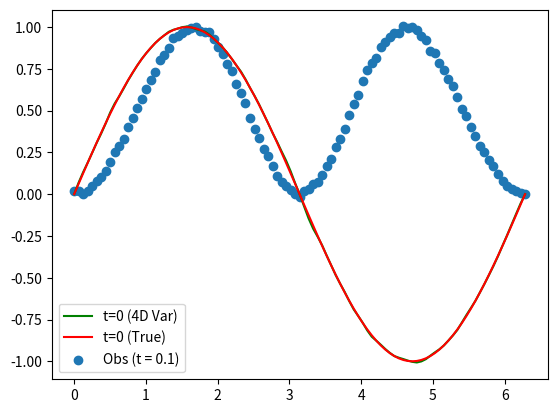

Write the Python code that produced this figure.
# -*- coding: utf-8 -*-
"""
Created on Thu Feb  6 11:56:28 2020

[redacted]
"""
import numpy as np
import matplotlib.pyplot as plt

np.random.seed(1)

def exact(x, t, nt):
    ue = np.zeros((nx, nt))
    for j in range(nt):
        ue[:,j] = (2.0*np.exp(t[j])*np.sin(x))/(1.0 + np.exp(2.0*t[j]) + np.cos(x)*(np.exp(2.0*t[j]) - 1.0))     
    
    return ue

def upwind(c, a, ic, nt, nx):
    u = np.zeros((nx, nt))
    u[:,0] = ic
    u[0,:] = 0.0
    u[-1,:] = 0.0
    ap = np.where(a>0,a,0)
    an = np.where(a<0,a,0) 
    
    for j in range(nt-1):       
        u[1:nx-1,j+1] = u[1:nx-1,j] - ap[1:nx-1]*(u[1:nx-1,j] - u[0:nx-2,j]) - an[1:nx-1]*(u[2:nx,j] - u[1:nx-1,j])  

    return u

#% Jacobian construcitno

def jac_up(dmk):
        
    ap = np.where(a>0,a,0)
    an = np.where(a<0,a,0)     
    
    dmk[0,0]   = 1.0 - ap[1] + an[1]
    dmk[0,1]   = -an[1]
    dmk[-1,-2] = ap[-2]
    dmk[-1,-1] = 1 - ap[-2] + an[-2]
    
    for i in range(1,len(dmk)-1):  
            dmk[i,i-1]   =  ap[i+1]
            dmk[i,i]     =  1.0 - ap[i+1] + an[i+1]
            dmk[i,i+1]   =  -an[i+1]

    return dmk

# Observation Jacobian            
def jac_obs(uk):            
    dhk = np.diag(2.0*uk)
    return dhk


def fdvar(dmk,lam,uda):
    for k, obs in enumerate(ind):
        d = jac_obs(uda[1:nx-1,obs])
        temp1 = z[:,k] - uda[:,obs]**2
        f[:,k] = np.linalg.multi_dot([d.T, np.linalg.inv(rk), temp1[1:nx-1]])
    
    lam[:,-1] = f[:,-1]
        
    for k in range(nt-2,0,-1):       
        d = jac_up(dmk)
        lam[:,k] = np.dot(d.T, lam[:,k+1]) 
        if k in ind:
#           print(k)
           lam[:,k] = np.dot(d.T, lam[:,k+1]) + f[:,int(k/10)-1]    
    
    d = jac_up(dmk)    
    grad_ = -d.T @ lam[:,1]    
    
    return grad_

def obj(uda):
    fk_ = 0.0
    for k, obs in enumerate(ind):
        temp1 = z[1:nx-1,k] - uda[1:nx-1,obs]**2
        temp2 = temp1.T @ np.linalg.inv(rk) @ temp1
        fk_ = fk_ + np.sum(temp2.reshape((-1,1)))
    return 0.5*fk_

def sol_update(uic):
    udap = upwind(c, a, uic, nt, nx)
    return udap

#%% Actual states       
    
x0 = 0.0
xl = 2.0*np.pi

nx = 101
dx = (xl - x0)/(nx-1.0)

x = np.linspace(x0, xl, nx)

t0 = 0.0
tf = 2.0

dt = 0.01
nt = int((tf - t0)/dt + 1)
t = np.linspace(t0, tf, nt)

c  = dt/dx
ic = np.sin(x)
a  = c*np.sin(x)

un = upwind(c, a, ic, nt, nx)   
ue = exact(x,t,nt)  

#plt.figure() 
#plt.plot(x, un[:,-1], label = 'True') 
#plt.plot(x, ue[:,-1], label = '4D-Var') 
#plt.legend()  
#%% Observations
mu  = 0.0
std = 0.01
nobs = 10
ind  = np.arange(10,110,10)

z = un[:,ind]**2 + np.random.normal(mu, std,(nx,nobs))

dshape = ue[1:nx-1].shape[0]
dmk = np.zeros((dshape, dshape))

rk   = std**2*np.eye((dshape))
f    = np.zeros((dshape,nobs))

lam  = np.zeros((dshape,nt))

#%% Gradeint algo

#def ic_update1(uda, grad, alpha):
##    print(alpha)
#    uic = uda[1:nx-1,0] - (alpha* grad)
#    uic = np.concatenate(([0], uic, [0]))
#
#    return uic
#
#uic0 = 1.2*np.sin(x) #np.ones((nx,))
#uda0 = upwind(c, a, uic0, nt, nx) 
##plt.plot(uda0[:,-1])
#
#max_iter = 119
#tol = 1e-2
##alpha = 1e-2
#for i in range(max_iter):
#    
#    grad0 = fdvar(dmk,lam,uda0)
#    fxk  = obj(uda0)
#    
#    alpha0 = -0.5*fxk/(grad0.T @ (-grad0))
##    alpha0 = 1.0
#    
#    uicp = ic_update1(uda0, grad0, alpha0)
#    udap = sol_update(uicp)   
#    fxpk = obj(udap)
#    
#    alpha=-((grad0.T @ -grad0)*alpha0**2)/(2.0*(fxpk - alpha0*(grad0.T @ -grad0) - fxk))    
#    
#    uicn = ic_update1(uda0, grad0, alpha)    
#    udan = sol_update(uicn) 
##    gradn = fdvar(udan)     
#    
#    er = np.linalg.norm(uicn.reshape((-1,1)) - uic0.reshape((-1,1)))
#    print(i, ' ', er, ' ',np.linalg.norm(grad0),' ', np.max(uicn))     
#    if er < tol:       
#        break
#
##    grad0 = np.copy(gradn)
#    uic0  = np.copy(uicn)     
#    uda0  = np.copy(udan) 

#%% Conjugate Gradeint
def ic_update2(uda, grad, alpha):
#    print(alpha)
    uic = uda[1:nx-1,0] + (alpha* grad)
    uic = np.concatenate(([0], uic, [0]))

    return uic

uic0 = 1.2*np.sin(x) #np.ones((nx,))
uda0 = upwind(c, a, uic0, nt, nx) 
#plt.plot(uda0[:,-1])
grad0 = fdvar(dmk,lam,uda0)
p = - grad0    
max_iter = 100
tol = 1e-2
#
for i in range(max_iter): 
    
    fxk  = obj(uda0)   
    alpha0 = -0.5*fxk/(grad0.T @ p)
#    alpha0 = 1.0
    
    uicp = ic_update2(uda0, p, alpha0)
    udap = sol_update(uicp)     
    fxpk = obj(udap)
    
    alpha=-((grad0.T @ p)*alpha0**2)/(2.0*(fxpk - alpha0*(grad0.T @ p) - fxk))      

    uicn = ic_update2(uda0, p, alpha)    
    udan = sol_update(uicn)    
    
    gradn = fdvar(dmk,lam,udan)
    
    beta = (gradn.T @ grad0)/( grad0.T @ grad0)
    
    p = -gradn + beta*p
    
    er = np.linalg.norm(uicn.reshape((-1,1)) - uic0.reshape((-1,1)))
    print(i, ' ', er, ' ', np.linalg.norm(gradn), ' ', np.max(uic0))  
    
    if er < tol:       
        break
    
    grad0 = np.copy(gradn)
    uic0  = np.copy(uicn)    
    uda0  = np.copy(udan)
    
#%%Preditions 
uda =   upwind(c, a, uicn, nt, nx)   
plt.figure()
plt.plot(x, uicn, c='g', label = 't=0 (4D Var)')  
plt.plot(x, un[:,0], c='r', label = 't=0 (True)') 
plt.scatter(x,z[:,0], label = 'Obs (t = 0.1)')
plt.legend()
#plt.savefig('q10.pdf')
#plt.savefig('q11.pdf')
#plt.savefig('q12.pdf')
#plt.savefig('q13.pdf')
#
#plt.figure()
#plt.plot(x, uda[:,-1],  c='g',  label = 't=2 (4D Var)')  
#plt.plot(x, un[:,-1], c='r',  label = 't=2 (True)') 
#plt.scatter(x,z[:,-1], label = 'Obs (t = 1)')
#plt.legend()  
#plt.savefig('q20.pdf') 
#plt.savefig('q21.pdf') 
#plt.savefig('q22.pdf')
#plt.savefig('q23.pdf')
#
#plt.figure() 
#plt.plot(x, un[:,-1], label = 'True') 
#plt.plot(x, un[:,0], label = '4D-Var') 
#plt.legend()  
#    
#%%    
#uda_da = upwind(c, a, uicn, nt, nx)
#uic_t = np.ones((nx,))
#uic_t = upwind(c, a, uic0, nt, nx) 
#
#plt.plot(uda_da[:,0])
#plt.plot(uda_da[:,-1]) 
#
#plt.plot(uic_t[:,0])    
#plt.plot(uic_t[:,-1])    
#%%
#def ic_update(uda, p, alpha):
#    uic = uda[1:nx-1,0] - (alpha* p)/np.linalg.norm(p.reshape((-1,1)))
#    uic = np.concatenate(([0], uic, [0]))
#
#    return uic
#
#
#ic = 1.2*np.sin(x)
#uda0 = upwind(c, a, ic, nt, nx) 
##
#grad0 = fdvar(uda0)
#p = -grad0
#r = -grad0
#alpha = 1.0
#
#uic0 = ic_update(uda0, p, alpha)
#udan = sol_update(uic0)
#
#max_iter = 100
#tol = 1e-5
#
#for i in range(max_iter):
#    
#    fxk  = obj(uda0)
#    fxpk = obj(udan)
#    
#    alpha = - (grad0.T @ p)/(2.0*(fxpk - grad0.T @ p - fxk))    
#    
##    uicn = ic_update1(uda0, grad0, alpha)    
##    udan = sol_update(uicn) 
##    gradn = fdvar(udan)     
##    
##    uicp = ic_update1(udan, gradn, alpha=1.0)
##    udap = sol_update(uicp)  
#    uicn = ic_update(uda0, p, alpha)    
#    udan = sol_update(uicn)    
#    
#    gradn = fdvar(udan)
#    
#    beta = (gradn.T @ grad0)/( grad0.T @ grad0)
#    
#    p = -gradn + beta*p
#    
#    er = np.linalg.norm(uicn.reshape((-1,1)) - uic0.reshape((-1,1)))
#    print(i, ' ', alpha, ' ', np.max(uic0))  
#    
##    if er < tol:       
##        break
#    
#    grad0 = np.copy(gradn)
#    uic0  = np.copy(uicn)    
#    uda0  = np.copy(udan)
    
        

    
    

   